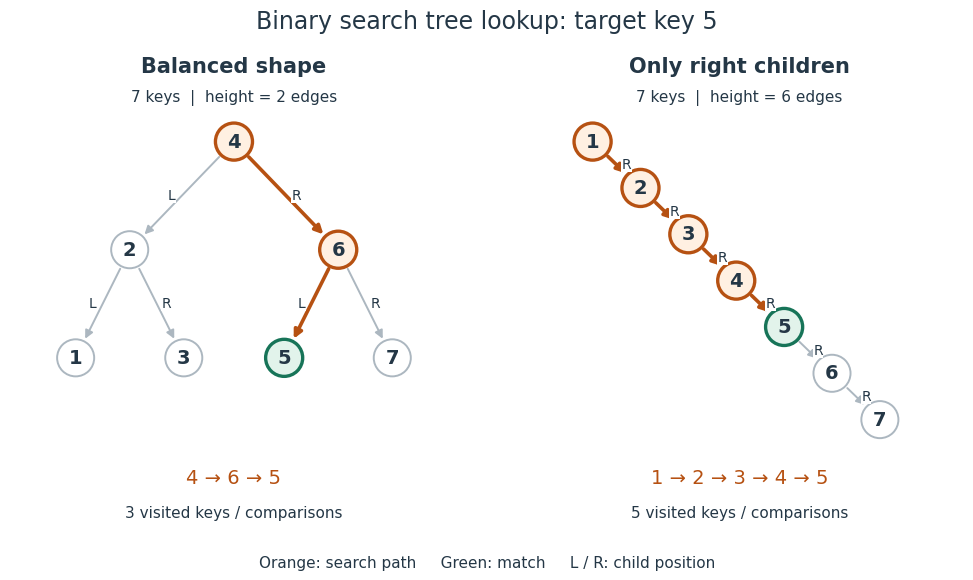

Generate this figure with matplotlib:
"""Compare exact-match lookup in two seven-key binary search trees.

Tested with Python 3.14.4, NumPy 2.3.5 and Matplotlib 3.10.7.
Run from _media; write the matching opaque white PNG to the current directory.
"""

from pathlib import Path

import matplotlib

matplotlib.use("Agg")
import matplotlib.pyplot as plt
from matplotlib.patches import Circle, FancyArrowPatch
import numpy as np


INK = "#243746"
GRAY = "#acb7c0"
ORANGE = "#b65112"
GREEN = "#177458"
TARGET = 5
BALANCED = {4: (2, 6), 2: (1, 3), 6: (5, 7),
            1: (None, None), 3: (None, None),
            5: (None, None), 7: (None, None)}
CHAIN = {key: (None, key + 1 if key < 7 else None)
         for key in range(1, 8)}


def lookup(tree, root, target):
    path = []
    while root is not None:
        path.append(root)
        if target == root:
            return path
        root = tree[root][0 if target < root else 1]
    return path


def draw(ax, tree, positions, root, title, height):
    path = lookup(tree, root, TARGET)
    path_edges = set(zip(path, path[1:]))
    radius = 0.24
    ax.set(xlim=(-0.7, 5.1), ylim=(0, 6.15), aspect="equal")
    ax.axis("off")
    ax.text(2.2, 5.95, title, ha="center", fontsize=15, weight="bold", color=INK)
    ax.text(2.2, 5.57, f"7 keys  |  height = {height} edges", ha="center", color=INK)
    for parent, children in tree.items():
        for side, child in zip(("L", "R"), children):
            if child is None:
                continue
            start = np.asarray(positions[parent], dtype=float)
            end = np.asarray(positions[child], dtype=float)
            direction = (end - start) / np.linalg.norm(end - start)
            selected = (parent, child) in path_edges
            color = ORANGE if selected else GRAY
            ax.add_patch(FancyArrowPatch(start + radius * direction,
                                        end - radius * direction,
                                        arrowstyle="-|>", mutation_scale=12,
                                        linewidth=2.6 if selected else 1.4,
                                        color=color, zorder=1))
            middle = (start + end) / 2
            ax.text(middle[0] + (0.13 if side == "R" else -0.13), middle[1],
                    side, ha="center", va="center", fontsize=10, color=INK,
                    bbox={"facecolor": "white", "edgecolor": "none", "pad": 0.4})
    for key, (x, y) in positions.items():
        color = GREEN if key == TARGET else ORANGE if key in path else GRAY
        face = "#e2f3eb" if key == TARGET else "#fff0e2" if key in path else "white"
        ax.add_patch(Circle((x, y), radius, facecolor=face, edgecolor=color,
                            linewidth=2.4 if key in path else 1.4, zorder=2))
        ax.text(x, y, str(key), ha="center", va="center", fontsize=14,
                weight="bold", color=INK, zorder=3)
    ax.text(2.2, 0.62, " → ".join(map(str, path)), ha="center", fontsize=14, color=ORANGE)
    ax.text(2.2, 0.18, f"{len(path)} visited keys / comparisons", ha="center", color=INK)


def main():
    plt.rcParams.update({"font.family": "DejaVu Sans", "font.size": 11})
    fig, axes = plt.subplots(1, 2, figsize=(10.2, 5.9), dpi=110)
    fig.patch.set_facecolor("white")
    balanced_positions = {4: (2.2, 5.05), 2: (0.85, 3.65), 6: (3.55, 3.65),
                          1: (0.15, 2.25), 3: (1.55, 2.25),
                          5: (2.85, 2.25), 7: (4.25, 2.25)}
    chain_positions = {key: (0.3 + 0.62 * (key - 1), 5.05 - 0.6 * (key - 1))
                       for key in CHAIN}
    draw(axes[0], BALANCED, balanced_positions, 4, "Balanced shape", 2)
    draw(axes[1], CHAIN, chain_positions, 1, "Only right children", 6)
    fig.suptitle("Binary search tree lookup: target key 5", fontsize=17, color=INK)
    fig.text(0.5, 0.035, "Orange: search path     Green: match     L / R: child position",
             ha="center", color=INK, fontsize=11)
    fig.subplots_adjust(left=0.025, right=0.975, top=0.9, bottom=0.095, wspace=0.09)
    fig.savefig(Path.cwd() / "binary-search-tree-search-path.png", facecolor="white",
                transparent=False)
    plt.close(fig)


if __name__ == "__main__":
    main()
